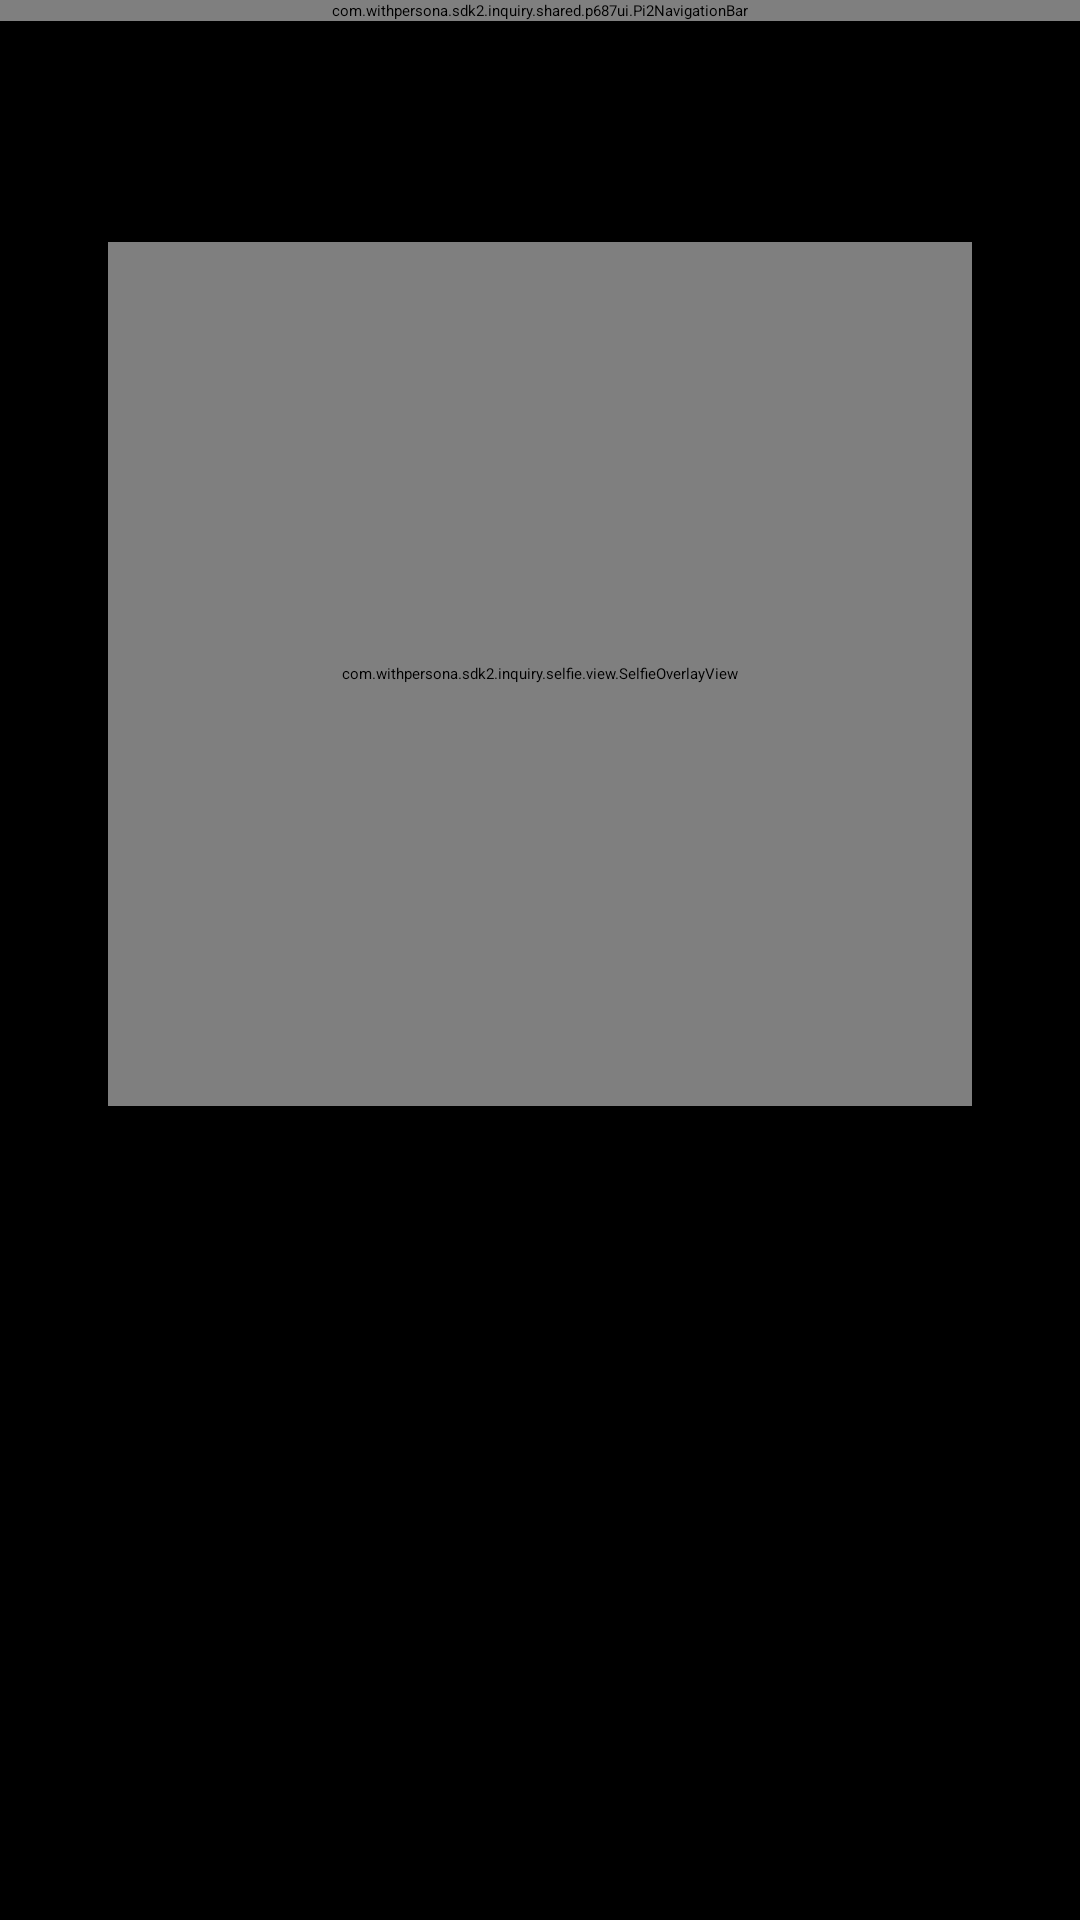

Layout XML and referenced resources for this Android screen:
<!-- AndroidManifest.xml: application theme Theme.App -->
<!-- res/layout/pi2_selfie_camera.xml -->
<?xml version="1.0" encoding="utf-8"?>
<androidx.constraintlayout.widget.ConstraintLayout xmlns:android="http://schemas.android.com/apk/res/android" xmlns:app="http://schemas.android.com/apk/res-auto"
    android:background="@color/cameraPreviewMaskColor"
    android:layout_width="match_parent"
    android:layout_height="match_parent">
    <FrameLayout
        android:id="@+id/preview_container"
        android:layout_width="0dp"
        android:layout_height="0dp"
        android:layout_marginLeft="@dimen/pi2_preview_horizontal_margin"
        android:layout_marginTop="@dimen/pi2_vertical_margin"
        android:layout_marginRight="@dimen/pi2_preview_horizontal_margin"
        android:importantForAccessibility="no"
        android:layout_marginHorizontal="@dimen/pi2_preview_horizontal_margin"
        app:layout_constraintDimensionRatio="h,1:1"
        app:layout_constraintEnd_toEndOf="parent"
        app:layout_constraintStart_toStartOf="parent"
        app:layout_constraintTop_toBottomOf="@+id/hint_message">
        <androidx.camera.view.PreviewView
            android:id="@+id/previewview_selfie_camera"
            android:visibility="gone"
            android:layout_width="match_parent"
            android:layout_height="match_parent"
            android:keepScreenOn="true"
            android:importantForAccessibility="no"/>
        <com.withpersona.sdk2.camera.camera2.Camera2PreviewView
            android:id="@+id/camera2_preview"
            android:visibility="gone"
            android:layout_width="match_parent"
            android:layout_height="match_parent"
            android:keepScreenOn="true"
            android:importantForAccessibility="no"/>
    </FrameLayout>
    <View
        android:id="@+id/camera_cover"
        android:background="@color/cameraPreviewMaskColor"
        android:layout_width="0dp"
        android:layout_height="0dp"
        app:layout_constraintBottom_toBottomOf="@+id/preview_container"
        app:layout_constraintEnd_toEndOf="@+id/preview_container"
        app:layout_constraintStart_toStartOf="@+id/preview_container"
        app:layout_constraintTop_toTopOf="@+id/preview_container"/>
    <ProgressBar
        android:id="@+id/initializing_progress_bar"
        android:visibility="gone"
        android:layout_width="wrap_content"
        android:layout_height="wrap_content"
        android:indeterminateTint="@android:color/darker_gray"
        app:layout_constraintBottom_toBottomOf="@+id/preview_container"
        app:layout_constraintEnd_toEndOf="@+id/preview_container"
        app:layout_constraintStart_toStartOf="@+id/preview_container"
        app:layout_constraintTop_toTopOf="@+id/preview_container"/>
    <com.withpersona.sdk2.inquiry.selfie.view.SelfieOverlayView
        android:id="@+id/selfie_window"
        android:layout_width="0dp"
        android:layout_height="0dp"
        android:importantForAccessibility="no"
        app:layout_constraintBottom_toBottomOf="@+id/preview_container"
        app:layout_constraintEnd_toEndOf="@+id/preview_container"
        app:layout_constraintStart_toStartOf="@+id/preview_container"
        app:layout_constraintTop_toTopOf="@+id/preview_container"/>
    <Button
        android:id="@+id/button"
        android:background="@drawable/pi2_camera_button_icon"
        android:layout_width="64dp"
        android:layout_height="64dp"
        android:layout_marginTop="@dimen/pi2_vertical_margin"
        android:layout_marginBottom="@dimen/pi2_vertical_margin"
        android:contentDescription="@string/pi2_camera_button_description"
        android:importantForAccessibility="yes"
        android:layout_marginStart="24dp"
        android:layout_marginEnd="24dp"
        android:layout_marginVertical="@dimen/pi2_vertical_margin"
        app:backgroundTint="@null"
        app:layout_constraintBottom_toBottomOf="parent"
        app:layout_constraintEnd_toEndOf="parent"
        app:layout_constraintStart_toStartOf="parent"/>
    <com.withpersona.sdk2.inquiry.shared.p687ui.Pi2NavigationBar
        android:id="@+id/navigation_bar"
        android:layout_width="match_parent"
        android:layout_height="wrap_content"
        android:importantForAccessibility="yes"
        android:accessibilityTraversalAfter="@+id/button"
        app:layout_constraintEnd_toEndOf="parent"
        app:layout_constraintStart_toStartOf="parent"
        app:layout_constraintTop_toTopOf="parent"
        app:pi2BackButtonIcon="@drawable/pi2_camera_icon_back"
        app:pi2CancelButtonIcon="@drawable/pi2_camera_close_icon"/>
    <TextView
        android:textColor="@color/cameraHintTitleColor"
        android:id="@+id/title"
        android:layout_width="0dp"
        android:layout_height="wrap_content"
        android:maxLines="2"
        android:paddingStart="24dp"
        android:paddingEnd="24dp"
        android:accessibilityLiveRegion="polite"
        app:autoSizeMinTextSize="2sp"
        app:autoSizeTextType="uniform"
        app:layout_constraintEnd_toEndOf="parent"
        app:layout_constraintStart_toStartOf="parent"
        app:layout_constraintTop_toBottomOf="@+id/navigation_bar"
        style="?attr/textAppearanceHeadline6"/>
    <TextView
        android:textSize="20sp"
        android:textColor="@color/cameraHintTitleColor"
        android:gravity="bottom|center_horizontal"
        android:id="@+id/hint_message"
        android:layout_width="0dp"
        android:layout_height="wrap_content"
        android:layout_marginBottom="@dimen/pi2_vertical_margin"
        android:maxLines="2"
        android:minLines="2"
        android:layout_marginStart="24dp"
        android:layout_marginEnd="24dp"
        android:accessibilityLiveRegion="polite"
        app:layout_constraintEnd_toEndOf="parent"
        app:layout_constraintStart_toStartOf="parent"
        app:layout_constraintTop_toBottomOf="@+id/title"
        app:layout_constraintVertical_bias="0"
        app:layout_constraintVertical_chainStyle="packed"
        style="?attr/textAppearanceHeadline6"/>
    <TextView
        android:textSize="48sp"
        android:textStyle="bold"
        android:textColor="@android:color/white"
        android:gravity="center"
        android:id="@+id/countdown"
        android:visibility="gone"
        android:layout_width="0dp"
        android:layout_height="0dp"
        android:importantForAccessibility="yes"
        android:accessibilityLiveRegion="assertive"
        app:layout_constraintBottom_toBottomOf="@+id/selfie_window"
        app:layout_constraintEnd_toEndOf="@+id/selfie_window"
        app:layout_constraintStart_toStartOf="@+id/selfie_window"
        app:layout_constraintTop_toTopOf="@+id/selfie_window"/>
</androidx.constraintlayout.widget.ConstraintLayout>
<!-- resources referenced by this layout -->
<resources>
  <color name="cameraHintTitleColor">#ffffff</color>
  <color name="cameraPreviewMaskColor">#000000</color>
  <dimen name="pi2_preview_horizontal_margin">36dp</dimen>
  <dimen name="pi2_vertical_margin">16dp</dimen>
  <!-- drawable pi2_camera_button_icon (drawable) -->
  <?xml version="1.0" encoding="utf-8"?>
  <selector xmlns:android="http://schemas.android.com/apk/res/android">
      <item
          android:state_enabled="false"
          android:drawable="@drawable/pi2_camera_button_disabled"/>
      <item
          android:state_enabled="true"
          android:drawable="@drawable/pi2_camera_button_enabled"/>
  </selector>
  <string name="pi2_camera_button_description">take picture</string>
  <style name="Theme.App" parent="@style/Base.Theme.App">
          <item name="android:windowLightStatusBar">false</item>
          <item name="android:windowLightNavigationBar">false</item>
      </style>
</resources>
